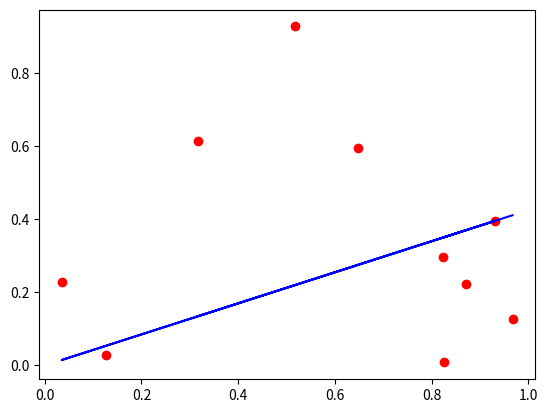

Reproduce this figure in Python.
import numpy as np
from matplotlib import pyplot as plt

#creating our data
X = np.random.rand(10,1)
y = np.random.rand(10,1)

#Computing coefficient
b = np.linalg.inv(X.T.dot(X)).dot(X.T).dot(y)

#Predicting our Hypothesis
yhat = X.dot(b)
#Plotting our results
plt.scatter(X, y, color='red')
plt.plot(X, yhat, color='blue')
plt.show()